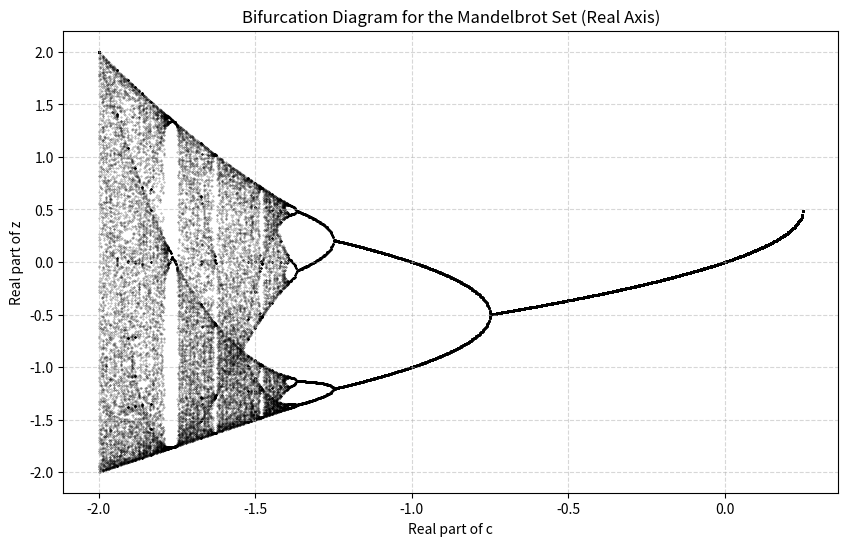

This figure's Python source:
# -*- coding: utf-8 -*-
"""
Created on Tue Dec  3 11:19:28 2024

[redacted]
"""

import numpy as np
import matplotlib.pyplot as plt

# Parameters
c_min, c_max = -2.0, 0.5  # Range of c (real axis)
c_values = np.linspace(c_min, c_max, 1000)  # Discretize c
iterations = 1000  # Number of iterations
last_iterations = 100  # Points to visualize after transient behavior

# Initialize an empty list to store bifurcation points
bifurcation_points = []

# Generate bifurcation data
for c in c_values:
    z = 0  # Start with z_0 = 0
    trajectory = []
    for i in range(iterations):
        z = z**2 + c
        # Store the last few iterations for visualization
        if i >= iterations - last_iterations:
            trajectory.append(z.real)  # Only take the real part for bifurcation
    bifurcation_points.extend((c, x) for x in trajectory)

# Extract c and z values for plotting
c_vals, z_vals = zip(*bifurcation_points)

# Plot bifurcation diagram
plt.figure(figsize=(10, 6))
plt.scatter(c_vals, z_vals, s=0.1, color="black", alpha=0.5)
plt.title("Bifurcation Diagram for the Mandelbrot Set (Real Axis)")
plt.xlabel("Real part of c")
plt.ylabel("Real part of z")
plt.grid(True, linestyle="--", alpha=0.5)
plt.show()
